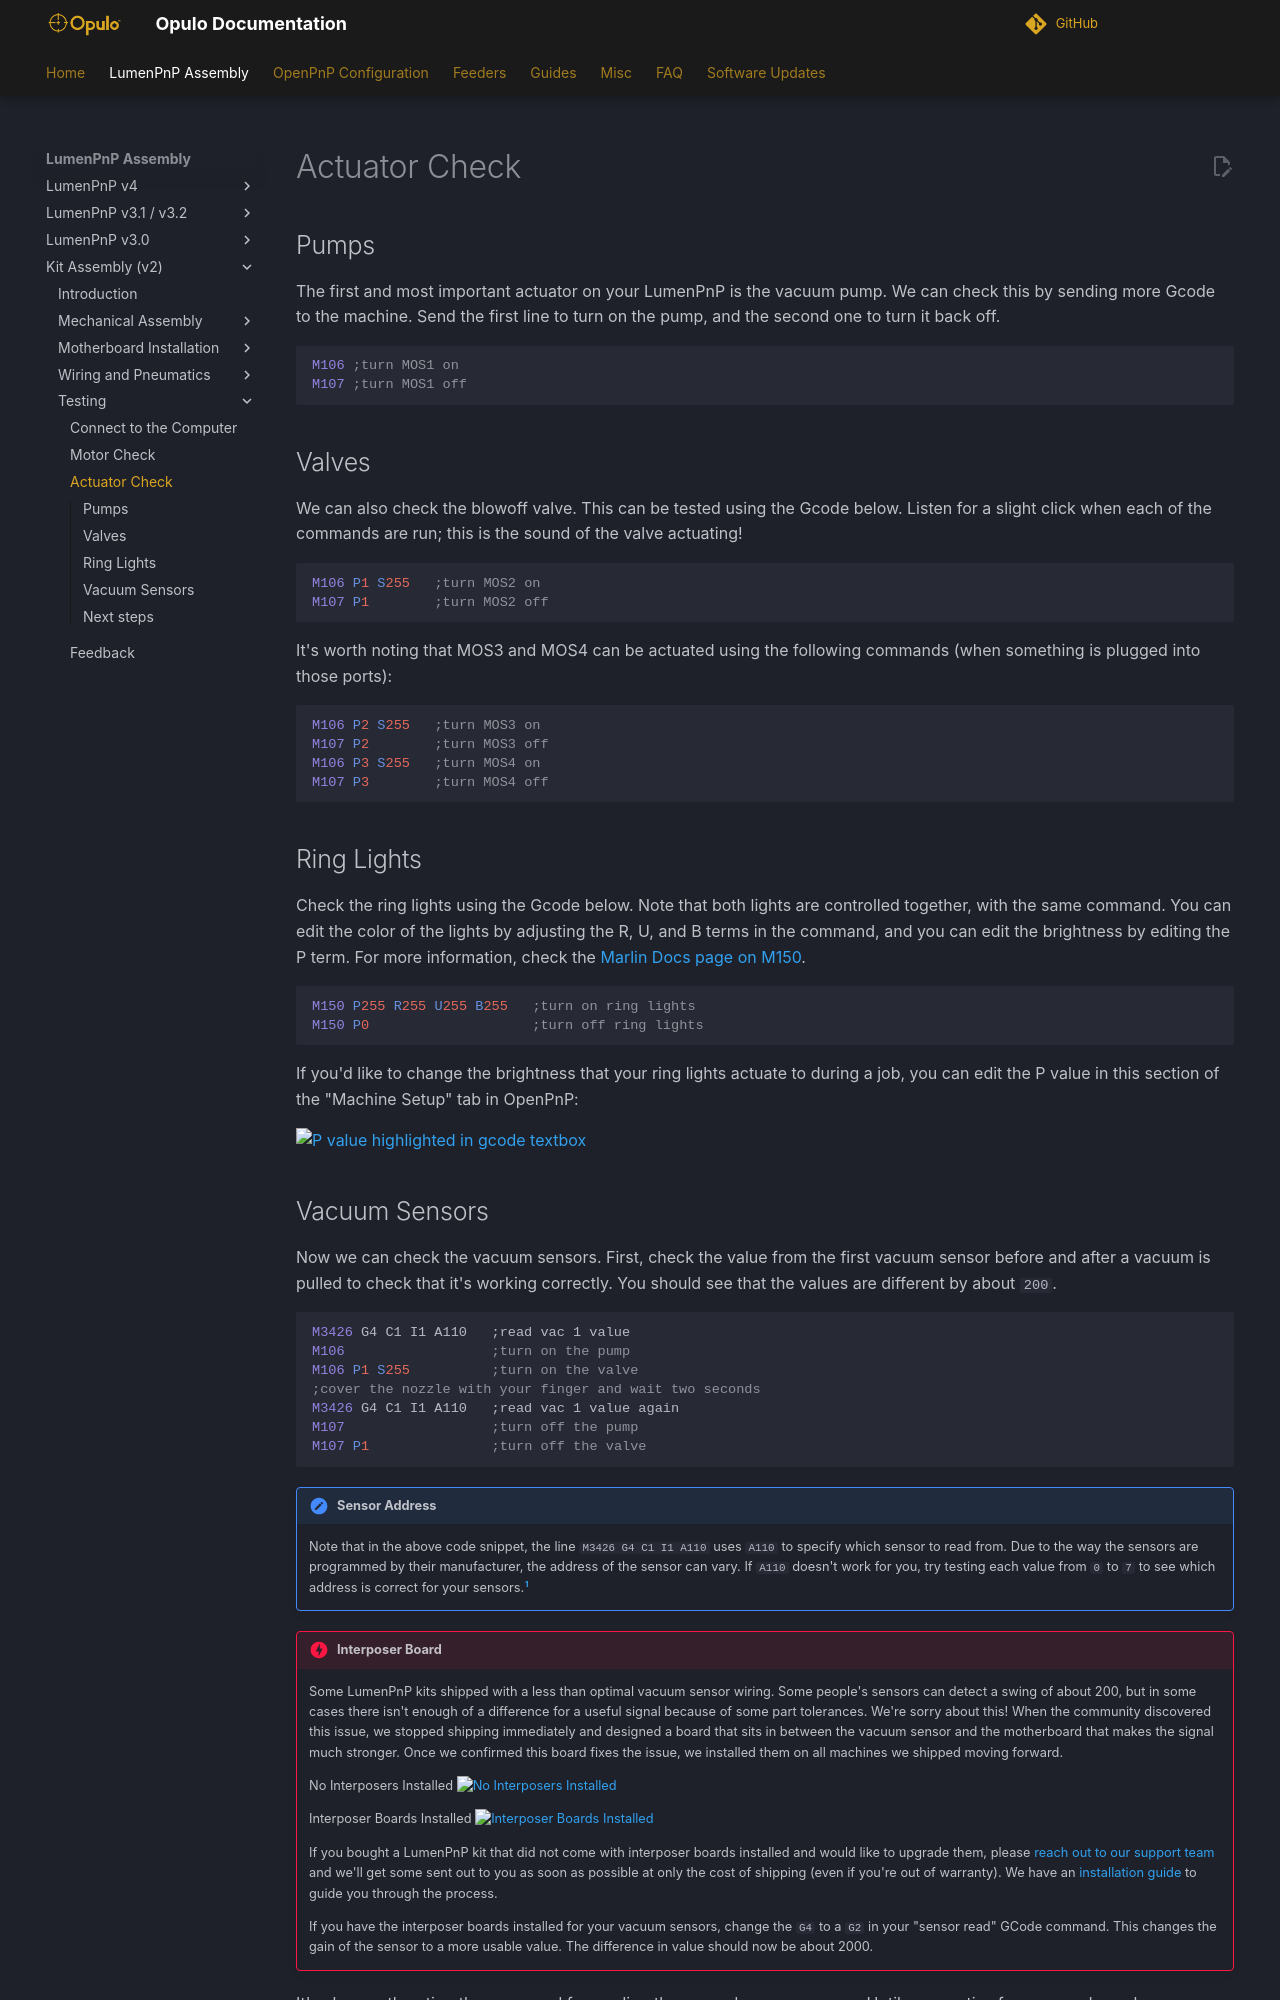

repository: opulo-inc/docs · page: byop/testing/actuator-check/index.html · generator: mkdocs

# Actuator Check

## Pumps

The first and most important actuator on your LumenPnP is the vacuum pump. We can check this by sending more Gcode to the machine. Send the first line to turn on the pump, and the second one to turn it back off.

```gcode
M106 ;turn MOS1 on
M107 ;turn MOS1 off
```

## Valves

We can also check the blowoff valve. This can be tested using the Gcode below. Listen for a slight click when each of the commands are run; this is the sound of the valve actuating!

```gcode
M106 P1 S255   ;turn MOS2 on
M107 P1        ;turn MOS2 off
```

It's worth noting that MOS3 and MOS4 can be actuated using the following commands (when something is plugged into those ports):

```gcode
M106 P2 S255   ;turn MOS3 on
M107 P2        ;turn MOS3 off
M106 P3 S255   ;turn MOS4 on
M107 P3        ;turn MOS4 off
```

## Ring Lights

Check the ring lights using the Gcode below. Note that both lights are controlled together, with the same command. You can edit the color of the lights by adjusting the R, U, and B terms in the command, and you can edit the brightness by editing the P term. For more information, check the [Marlin Docs page on M150](https://marlinfw.org/docs/gcode/M150.html).

```gcode
M150 P255 R255 U255 B255   ;turn on ring lights
M150 P0                    ;turn off ring lights
```

If you'd like to change the brightness that your ring lights actuate to during a job, you can edit the P value in this section of the "Machine Setup" tab in OpenPnP:

![P value highlighted in gcode textbox](images/edit-ringlight-brightness.webp)
